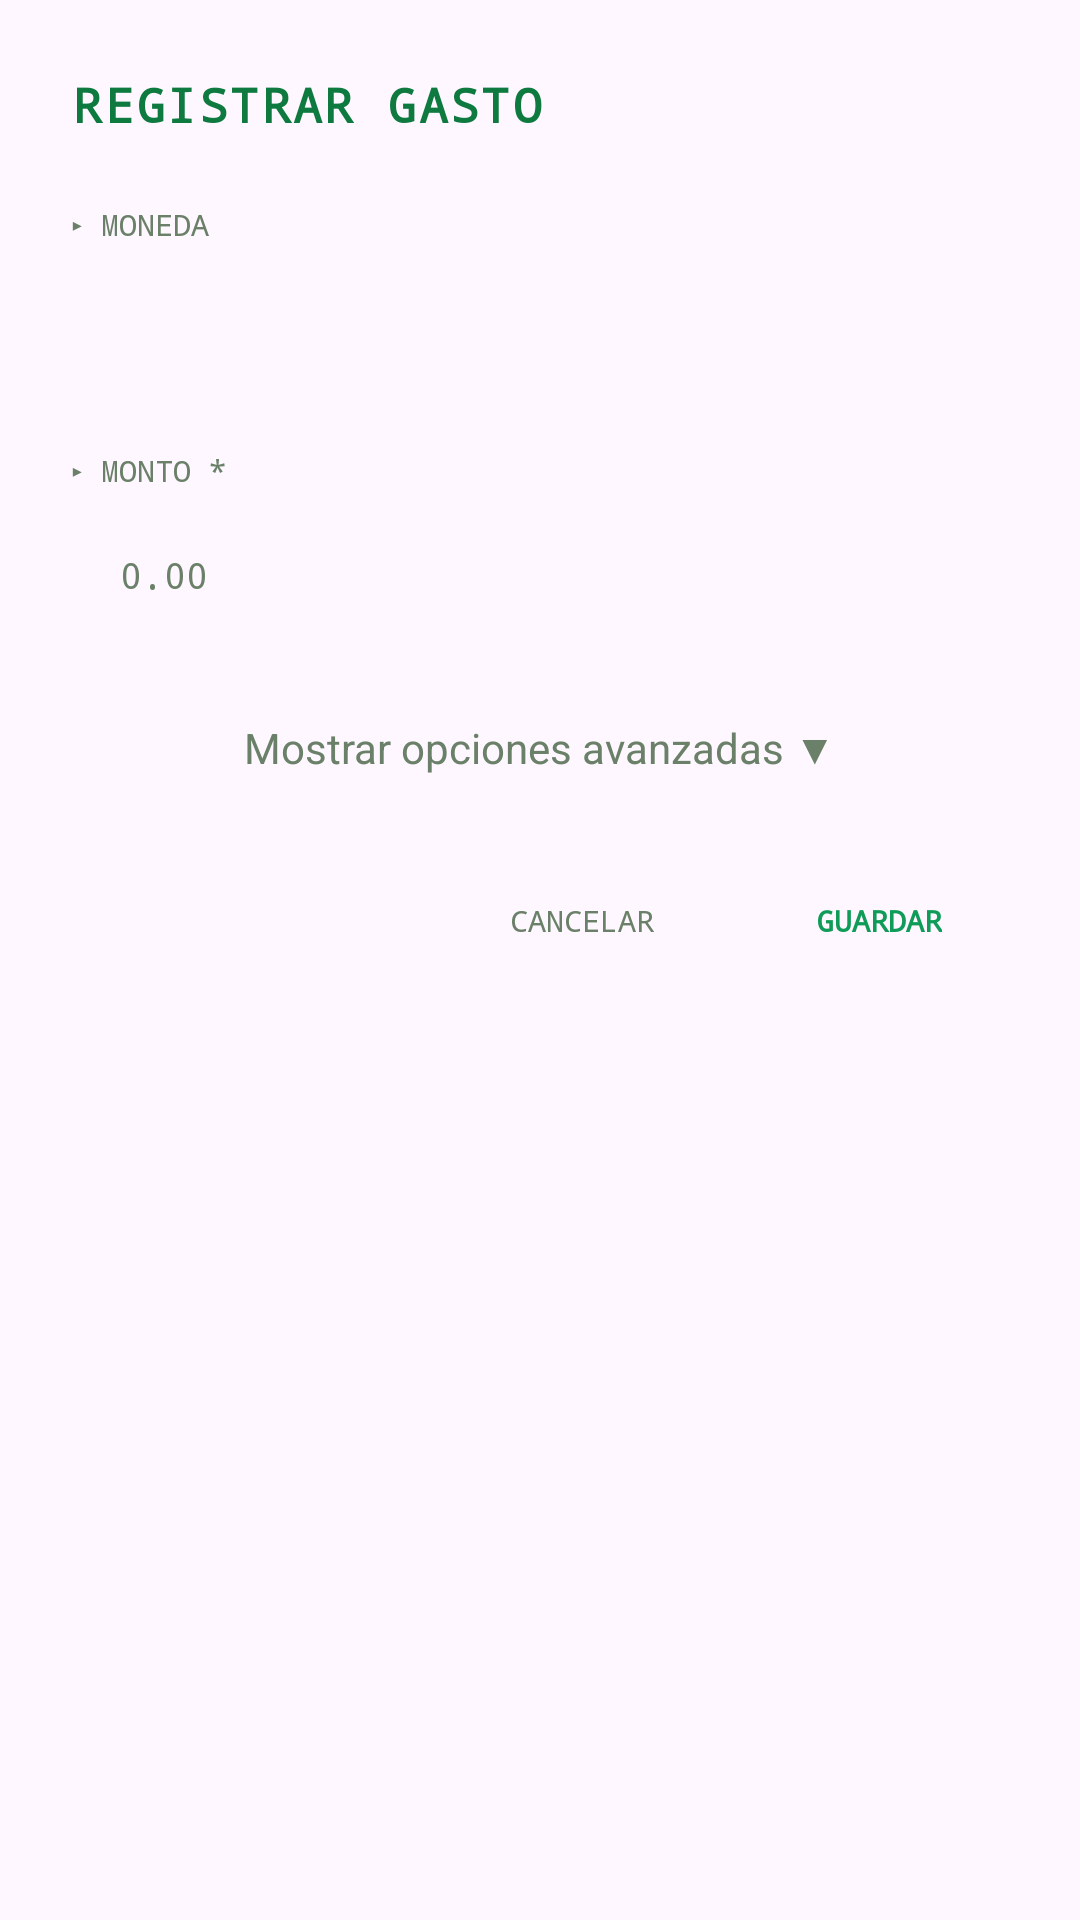

Here is an Android app screen rendered from its layout file. Give the layout XML and the strings, colors and styles it references.
<!-- AndroidManifest.xml: application theme Theme.App_control_finanzas -->
<!-- res/layout/dialog_registro_gasto.xml -->
<?xml version="1.0" encoding="utf-8"?>
<LinearLayout xmlns:android="http://schemas.android.com/apk/res/android"
    android:layout_width="match_parent"
    android:layout_height="wrap_content"
    android:orientation="vertical"
    android:background="@drawable/bg_stat_card"
    android:padding="@dimen/spacing_xl">

    <TextView
        android:id="@+id/tvDialogTitle"
        android:layout_width="match_parent"
        android:layout_height="wrap_content"
        style="@style/PixelText.Title"
        android:text="REGISTRAR GASTO"
        android:layout_marginBottom="@dimen/spacing_lg" />

    
    <TextView
        android:layout_width="wrap_content"
        android:layout_height="wrap_content"
        style="@style/PixelText.Small"
        android:text="▸ MONEDA"
        android:layout_marginBottom="@dimen/spacing_xs" />

    <Spinner
        android:id="@+id/spinnerMoneda"
        android:layout_width="match_parent"
        android:layout_height="@dimen/btn_min_height"
        android:background="@drawable/bg_stat_card"
        android:layout_marginBottom="@dimen/spacing_md" />

    
    <TextView
        android:layout_width="wrap_content"
        android:layout_height="wrap_content"
        style="@style/PixelText.Small"
        android:text="▸ MONTO *"
        android:layout_marginBottom="@dimen/spacing_xs" />

    <EditText
        android:id="@+id/etMonto"
        android:layout_width="match_parent"
        android:layout_height="@dimen/btn_min_height"
        android:background="@drawable/bg_stat_card"
        android:fontFamily="monospace"
        android:hint="0.00"
        android:inputType="numberDecimal"
        android:paddingStart="@dimen/spacing_md"
        android:paddingEnd="@dimen/spacing_md"
        android:textColor="@color/text_primary"
        android:textColorHint="@color/text_secondary"
        android:textSize="@dimen/text_body"
        android:layout_marginBottom="@dimen/spacing_md" />

    
    <TextView
        android:id="@+id/btnToggleAvanzado"
        android:layout_width="wrap_content"
        android:layout_height="wrap_content"
        android:text="Mostrar opciones avanzadas ▼"
        android:textColor="@color/text_secondary"
        android:padding="@dimen/spacing_sm"
        android:layout_gravity="center_horizontal"
        android:clickable="true"
        android:focusable="true"
        android:layout_marginBottom="@dimen/spacing_md"/>

    
    <LinearLayout
        android:id="@+id/layoutAvanzado"
        android:layout_width="match_parent"
        android:layout_height="wrap_content"
        android:orientation="vertical"
        android:visibility="gone">

        
        <TextView
            android:layout_width="wrap_content"
            android:layout_height="wrap_content"
            style="@style/PixelText.Small"
            android:text="▸ CATEGORÍA"
            android:layout_marginBottom="@dimen/spacing_xs" />

        <Spinner
            android:id="@+id/spinnerCategoria"
            android:layout_width="match_parent"
            android:layout_height="@dimen/btn_min_height"
            android:background="@drawable/bg_stat_card"
            android:layout_marginBottom="@dimen/spacing_md" />

        
        <TextView
            android:layout_width="wrap_content"
            android:layout_height="wrap_content"
            style="@style/PixelText.Small"
            android:text="▸ DESCRIPCIÓN"
            android:layout_marginBottom="@dimen/spacing_xs" />

        <EditText
            android:id="@+id/etDescripcion"
            android:layout_width="match_parent"
            android:layout_height="@dimen/btn_min_height"
            android:background="@drawable/bg_stat_card"
            android:fontFamily="monospace"
            android:hint="Ej: Almuerzo, Gasolina..."
            android:inputType="text"
            android:paddingStart="@dimen/spacing_md"
            android:paddingEnd="@dimen/spacing_md"
            android:textColor="@color/text_primary"
            android:textColorHint="@color/text_secondary"
            android:textSize="@dimen/text_body"
            android:layout_marginBottom="@dimen/spacing_md" />

        
        <TextView
            android:layout_width="wrap_content"
            android:layout_height="wrap_content"
            style="@style/PixelText.Small"
            android:text="▸ TIENDA"
            android:layout_marginBottom="@dimen/spacing_xs" />

        <EditText
            android:id="@+id/etTienda"
            android:layout_width="match_parent"
            android:layout_height="@dimen/btn_min_height"
            android:background="@drawable/bg_stat_card"
            android:fontFamily="monospace"
            android:hint="Ej: Walmart, La Colonia..."
            android:inputType="text"
            android:paddingStart="@dimen/spacing_md"
            android:paddingEnd="@dimen/spacing_md"
            android:textColor="@color/text_primary"
            android:textColorHint="@color/text_secondary"
            android:textSize="@dimen/text_body"
            android:layout_marginBottom="@dimen/spacing_md" />

        
        <TextView
            android:layout_width="wrap_content"
            android:layout_height="wrap_content"
            style="@style/PixelText.Small"
            android:text="▸ TARJETA (opcional)"
            android:layout_marginBottom="@dimen/spacing_xs" />

        <Spinner
            android:id="@+id/spinnerTarjeta"
            android:layout_width="match_parent"
            android:layout_height="@dimen/btn_min_height"
            android:background="@drawable/bg_stat_card"
            android:layout_marginBottom="@dimen/spacing_lg" />

        
        <TextView
            android:layout_width="wrap_content"
            android:layout_height="wrap_content"
            style="@style/PixelText.Small"
            android:text="▸ FECHA (opcional)"
            android:layout_marginBottom="@dimen/spacing_xs" />

        <TextView
            android:id="@+id/btnFecha"
            android:layout_width="match_parent"
            android:layout_height="@dimen/btn_min_height"
            android:gravity="center_vertical"
            android:text="📅 Hoy"
            android:fontFamily="monospace"
            android:textSize="@dimen/text_body"
            android:textColor="@color/text_primary"
            android:background="@drawable/bg_stat_card"
            android:paddingStart="@dimen/spacing_md"
            android:paddingEnd="@dimen/spacing_md"
            android:clickable="true"
            android:focusable="true"
            android:layout_marginBottom="@dimen/spacing_lg" />
    </LinearLayout>

    
    <LinearLayout
        android:layout_width="match_parent"
        android:layout_height="wrap_content"
        android:orientation="horizontal"
        android:gravity="end">

        <TextView
            android:id="@+id/btnCancelar"
            android:layout_width="wrap_content"
            android:layout_height="@dimen/btn_min_height"
            android:gravity="center"
            android:text="CANCELAR"
            android:fontFamily="monospace"
            android:textSize="@dimen/text_small"
            android:textColor="@color/text_secondary"
            android:paddingStart="@dimen/spacing_md"
            android:paddingEnd="@dimen/spacing_md"
            android:clickable="true"
            android:focusable="true" />

        <TextView
            android:id="@+id/btnGuardar"
            android:layout_width="wrap_content"
            android:layout_height="@dimen/btn_min_height"
            android:gravity="center"
            android:text="GUARDAR"
            android:fontFamily="monospace"
            android:textSize="@dimen/text_small"
            android:textStyle="bold"
            android:textColor="@color/green_accent"
            android:background="@drawable/bg_trend_badge"
            android:paddingStart="@dimen/spacing_lg"
            android:paddingEnd="@dimen/spacing_lg"
            android:layout_marginStart="@dimen/spacing_md"
            android:clickable="true"
            android:focusable="true" />
    </LinearLayout>

</LinearLayout>
<!-- resources referenced by this layout -->
<resources>
  <color name="green_accent">#FF0F9B58</color>
  <color name="text_primary">#FF1A2E1A</color>
  <color name="text_secondary">#FF6B8068</color>
  <dimen name="btn_min_height">48dp</dimen>
  <dimen name="spacing_lg">22dp</dimen>
  <dimen name="spacing_md">16dp</dimen>
  <dimen name="spacing_sm">8dp</dimen>
  <dimen name="spacing_xl">24dp</dimen>
  <dimen name="spacing_xs">4dp</dimen>
  <dimen name="text_body">12sp</dimen>
  <dimen name="text_small">10sp</dimen>
  <style name="PixelText.Small">
          <item name="android:fontFamily">monospace</item>
          <item name="android:textSize">10sp</item>
          <item name="android:textColor">@color/text_secondary</item>
      </style>
  <style name="PixelText.Title">
          <item name="android:fontFamily">monospace</item>
          <item name="android:textSize">16sp</item>
          <item name="android:textStyle">bold</item>
          <item name="android:textColor">@color/gold</item>
          <item name="android:textAllCaps">true</item>
          <item name="android:letterSpacing">0.05</item>
      </style>
  <style name="Theme.App_control_finanzas" parent="Base.Theme.App_control_finanzas" />
  <color name="gold">#FF0F7A3F</color>
  <style name="Base.Theme.App_control_finanzas" parent="Theme.Material3.DayNight.NoActionBar">
          <item name="colorPrimary">@color/gold</item>
          <item name="colorOnPrimary">@color/bg_main</item>
          <item name="colorSecondary">@color/green_accent</item>
          <item name="android:statusBarColor">@color/bg_main</item>
          <item name="android:navigationBarColor">@color/nav_bg</item>
          <item name="android:windowLightStatusBar">true</item>
      </style>
  <color name="bg_main">#FFF0F5F0</color>
  <color name="nav_bg">#FFFFFFFF</color>
</resources>
